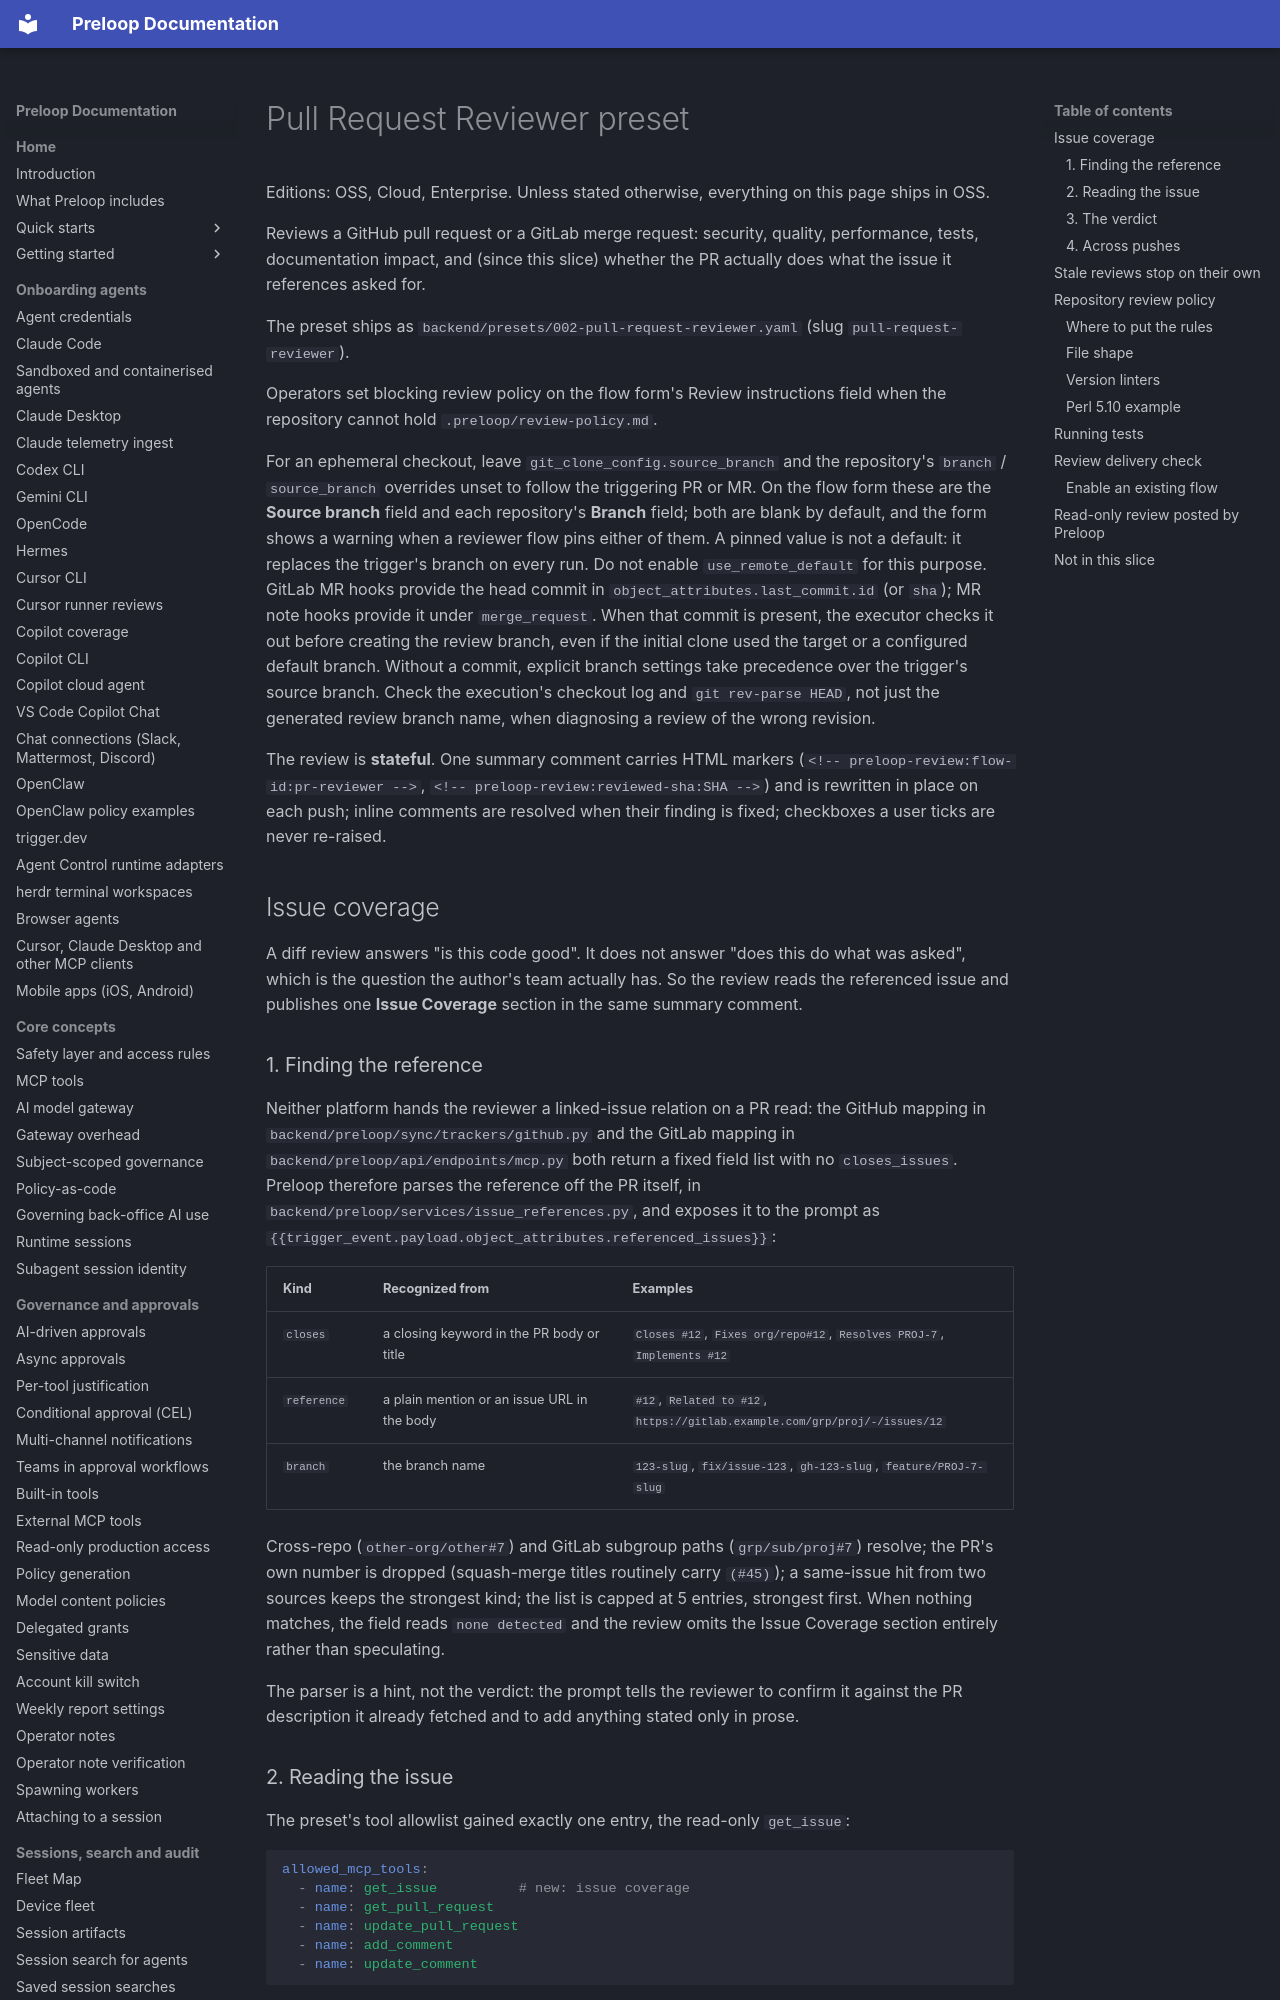

repository: preloop/preloop · page: guide/flows/pull-request-review/index.html · generator: mkdocs

# Pull Request Reviewer preset

Editions: OSS, Cloud, Enterprise. Unless stated otherwise, everything on this page ships in OSS.

Reviews a GitHub pull request or a GitLab merge request: security, quality,
performance, tests, documentation impact, and (since this slice) whether the
PR actually does what the issue it references asked for.

The preset ships as `backend/presets/002-pull-request-reviewer.yaml`
(slug `pull-request-reviewer`).

Operators set blocking review policy on the flow form's Review instructions
field when the repository cannot hold `.preloop/review-policy.md`.

For an ephemeral checkout, leave `git_clone_config.source_branch` and the
repository's `branch` / `source_branch` overrides unset to follow the triggering
PR or MR. On the flow form these are the **Source branch** field and each
repository's **Branch** field; both are blank by default, and the form shows a
warning when a reviewer flow pins either of them. A pinned value is not a
default: it replaces the trigger's branch on every run. Do not enable `use_remote_default`
for this purpose. GitLab MR hooks
provide the head commit in `object_attributes.last_commit.id` (or `sha`); MR
note hooks provide it under `merge_request`. When that commit is present, the
executor checks it out before creating the review branch, even if the initial
clone used the target or a configured default branch. Without a commit, explicit
branch settings take precedence over the trigger's source branch. Check the
execution's checkout log and `git rev-parse HEAD`, not just the generated review
branch name, when diagnosing a review of the wrong revision.

The review is **stateful**. One summary comment carries HTML markers
(`<!-- preloop-review:flow-id:pr-reviewer -->`,
`<!-- preloop-review:reviewed-sha:SHA -->`) and is rewritten in place on each
push; inline comments are resolved when their finding is fixed; checkboxes a
user ticks are never re-raised.

## Issue coverage

A diff review answers "is this code good". It does not answer "does this do
what was asked", which is the question the author's team actually has. So the
review reads the referenced issue and publishes one **Issue Coverage** section
in the same summary comment.

### 1. Finding the reference

Neither platform hands the reviewer a linked-issue relation on a PR read: the
GitHub mapping in `backend/preloop/sync/trackers/github.py` and the GitLab
mapping in `backend/preloop/api/endpoints/mcp.py` both return a fixed field
list with no `closes_issues`. Preloop therefore parses the reference off the
PR itself, in `backend/preloop/services/issue_references.py`, and exposes it
to the prompt as `{{trigger_event.payload.object_attributes.referenced_issues}}`:

| Kind | Recognized from | Examples |
| --- | --- | --- |
| `closes` | a closing keyword in the PR body or title | `Closes #12`, `Fixes org/repo#12`, `Resolves PROJ-7`, `Implements #12` |
| `reference` | a plain mention or an issue URL in the body | `#12`, `Related to #12`, `https://gitlab.example.com/grp/proj/-/issues/12` |
| `branch` | the branch name | `123-slug`, `fix/issue-123`, `gh-123-slug`, `feature/PROJ-7-slug` |

Cross-repo (`other-org/other#7`) and GitLab subgroup paths
(`grp/sub/proj#7`) resolve; the PR's own number is dropped (squash-merge
titles routinely carry `(#45)`); a same-issue hit from two sources keeps the
strongest kind; the list is capped at 5 entries, strongest first. When
nothing matches, the field reads `none detected` and the review omits the
Issue Coverage section entirely rather than speculating.

The parser is a hint, not the verdict: the prompt tells the reviewer to
confirm it against the PR description it already fetched and to add anything
stated only in prose.
